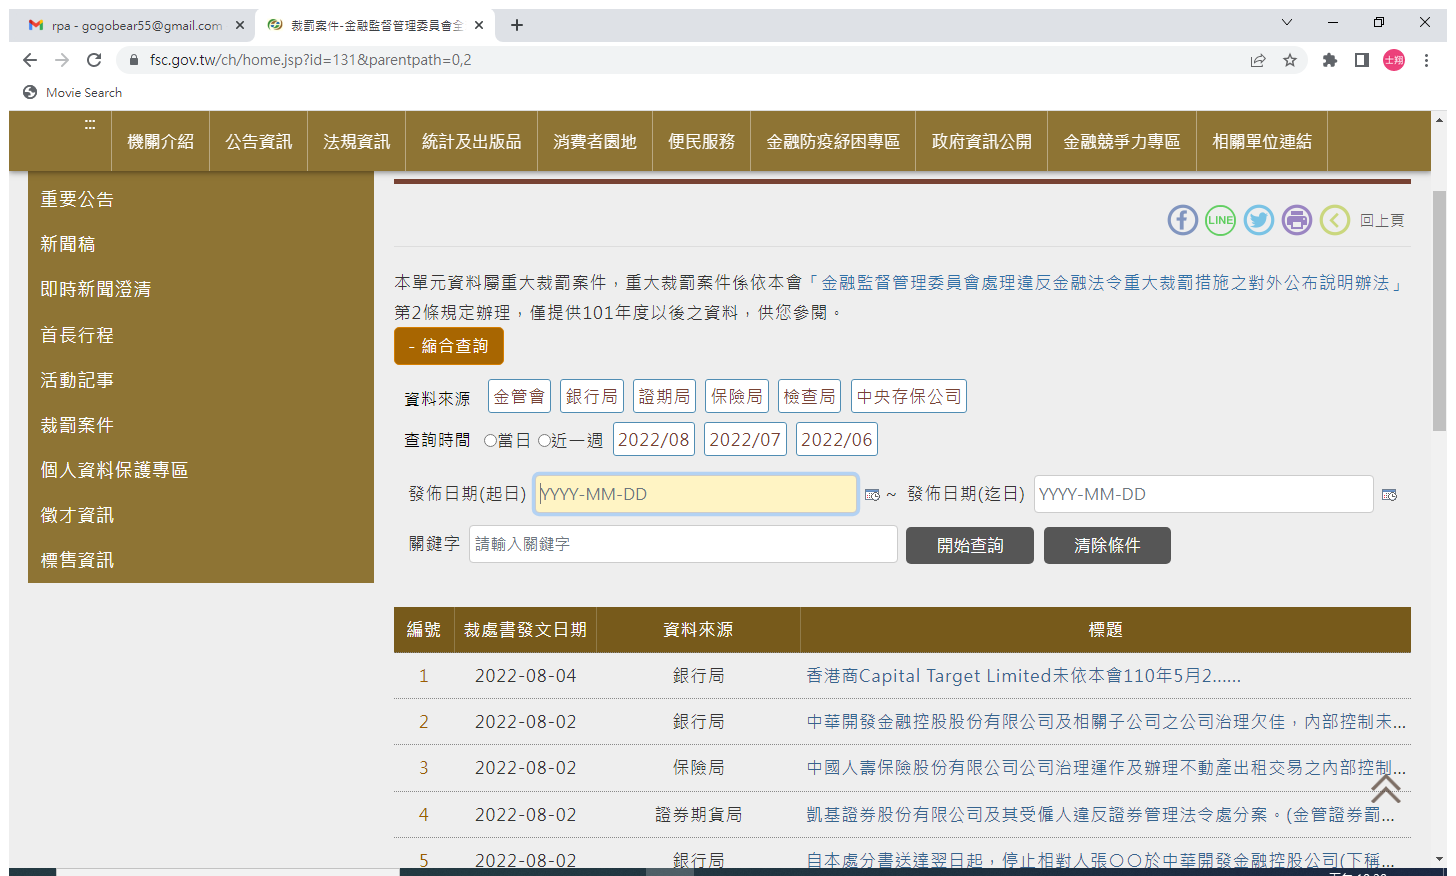
Workflow: Main

Step 1: NApplicationCard in window '裁罰案件-金融監督管理委員會全球資訊網' (chrome.exe)

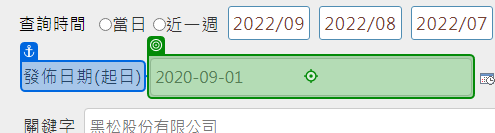
Step 2: type [StartDate] into '發佈日期(起日)'

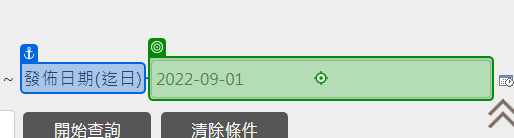
Step 3: type [EndDate] into '發佈日期(迄日)'

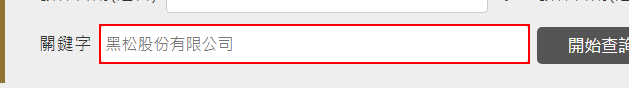
Step 4: Set Text 'INPUT  keyword' on the text box 'keyword'

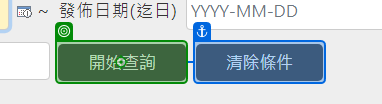
Step 5: click on '開始查詢'

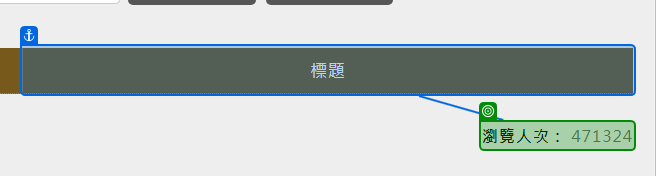
Step 6: get-text from '標題'

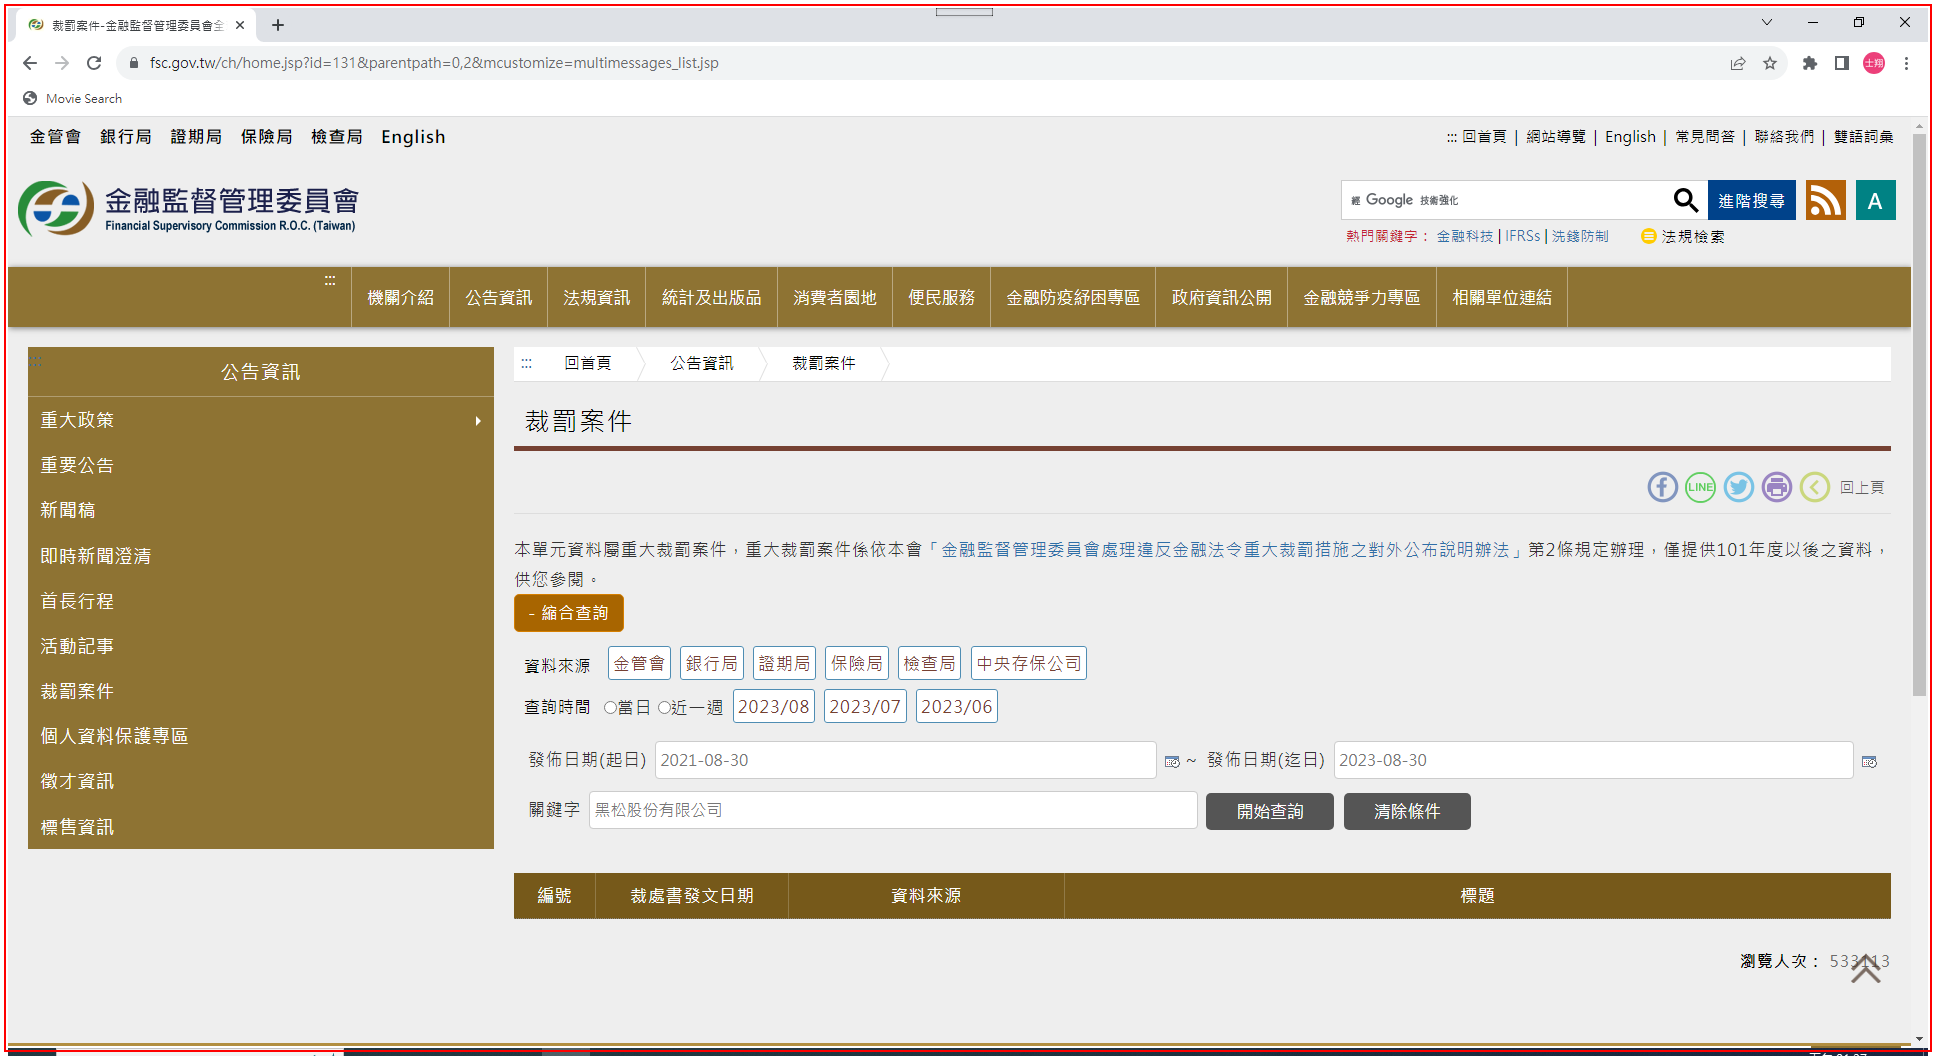
Step 7: screenshot-of of 'chrome.exe 裁罰案件-金融監督管理委...'

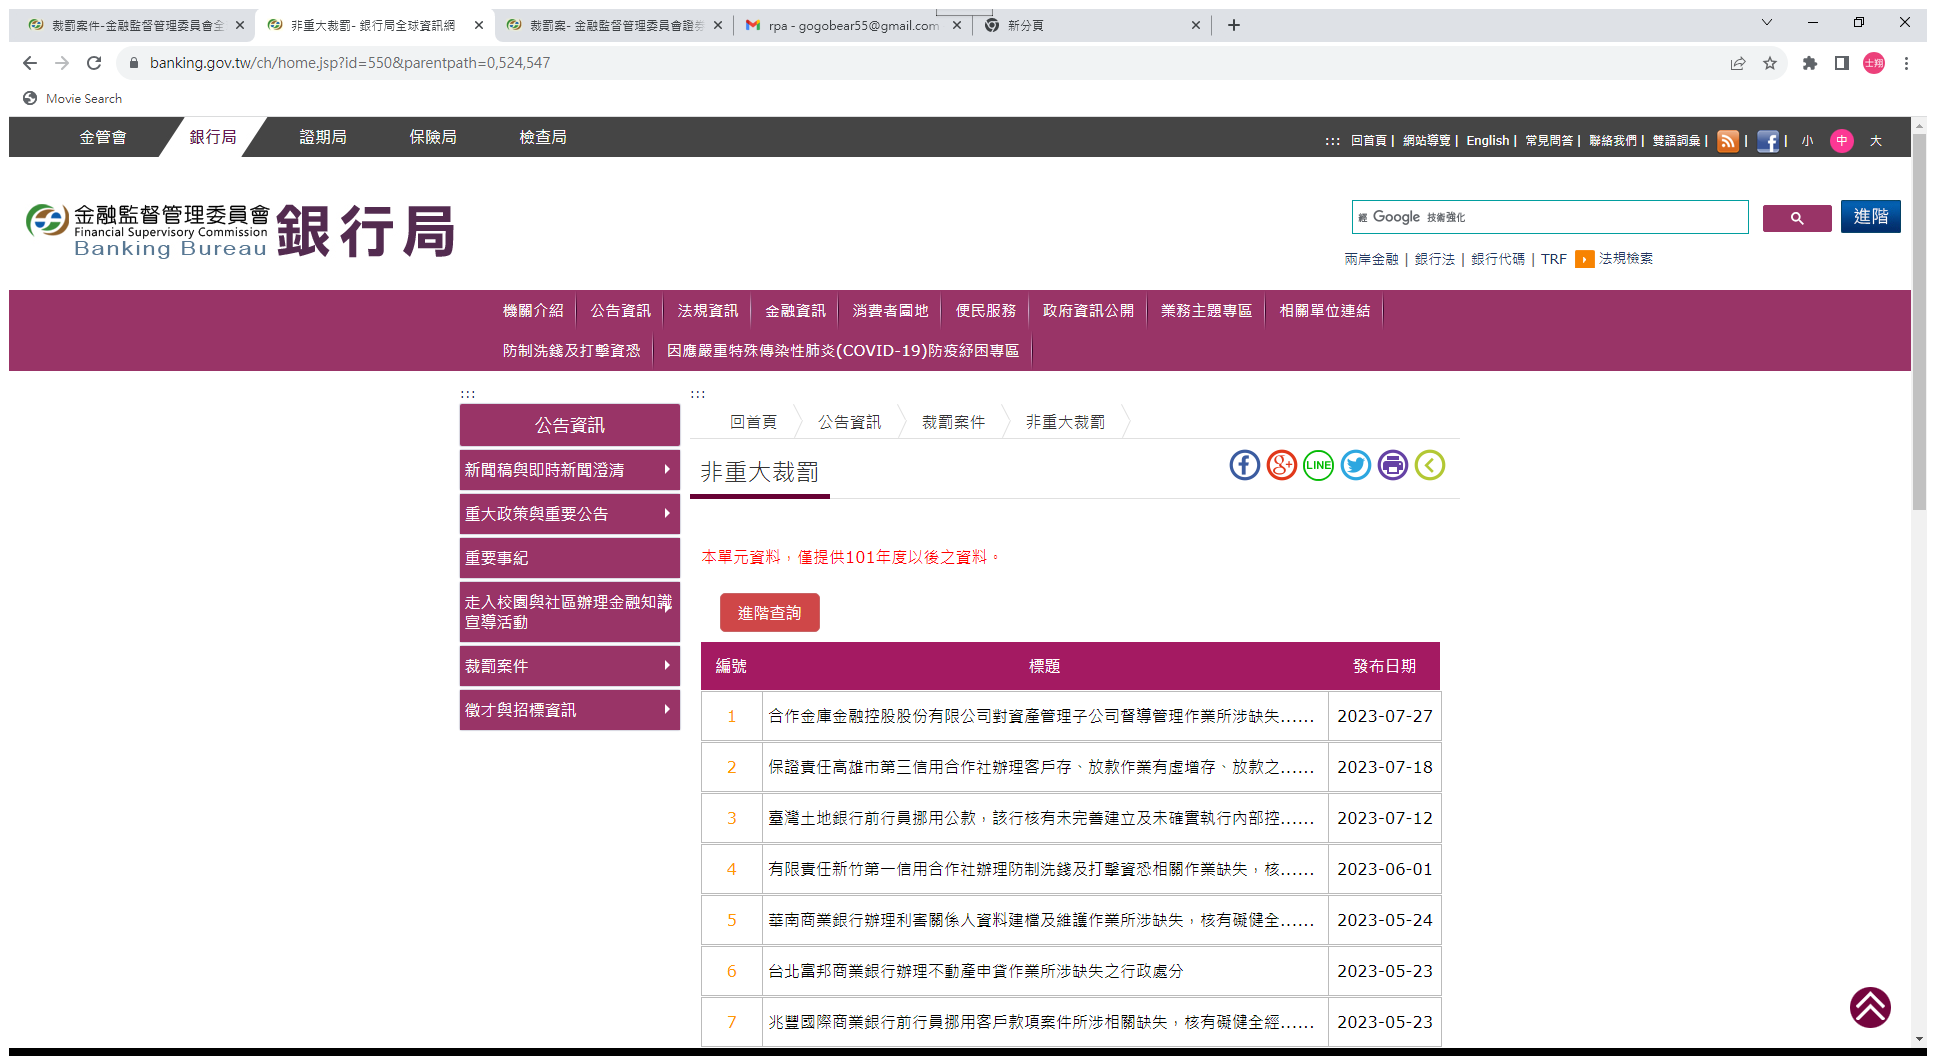
Step 8: NApplicationCard in window '非重大裁罰- 銀行局全球資訊網' (chrome.exe)

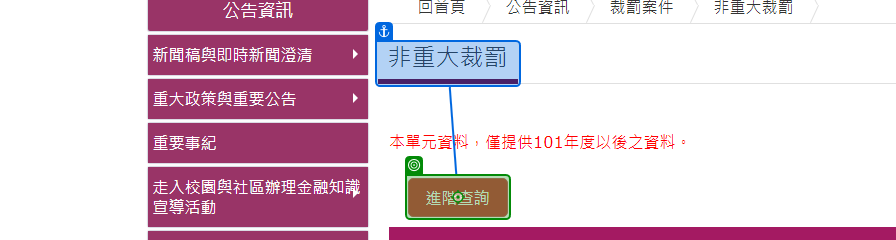
Step 9: click on '進階查詢'

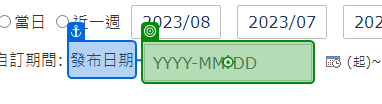
Step 10: type [StartDate] into '發布日期'

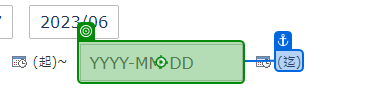
Step 11: type [EndDate] into '(迄)'

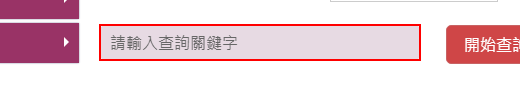
Step 12: Set Text 'INPUT  keyword' on the text box 'keyword'

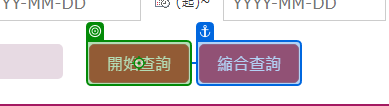
Step 13: click on '開始查詢'

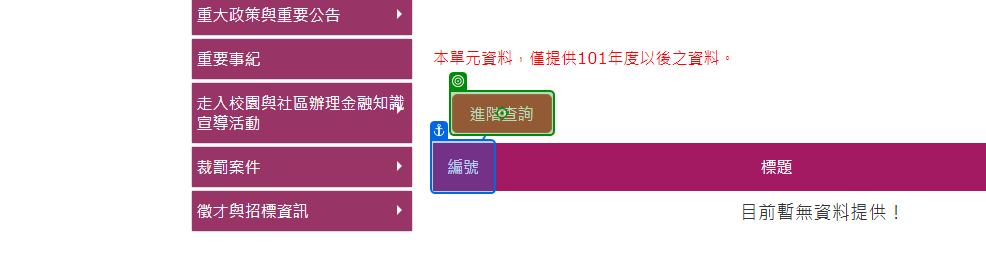
Step 14: click on '進階查詢'

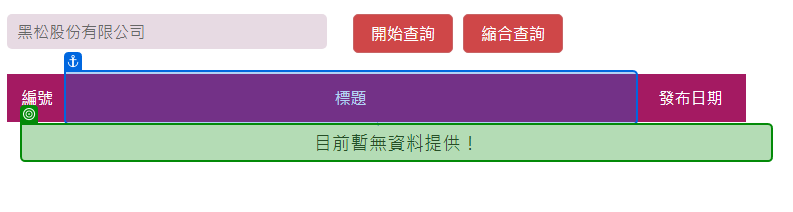
Step 15: get-text from '標題'

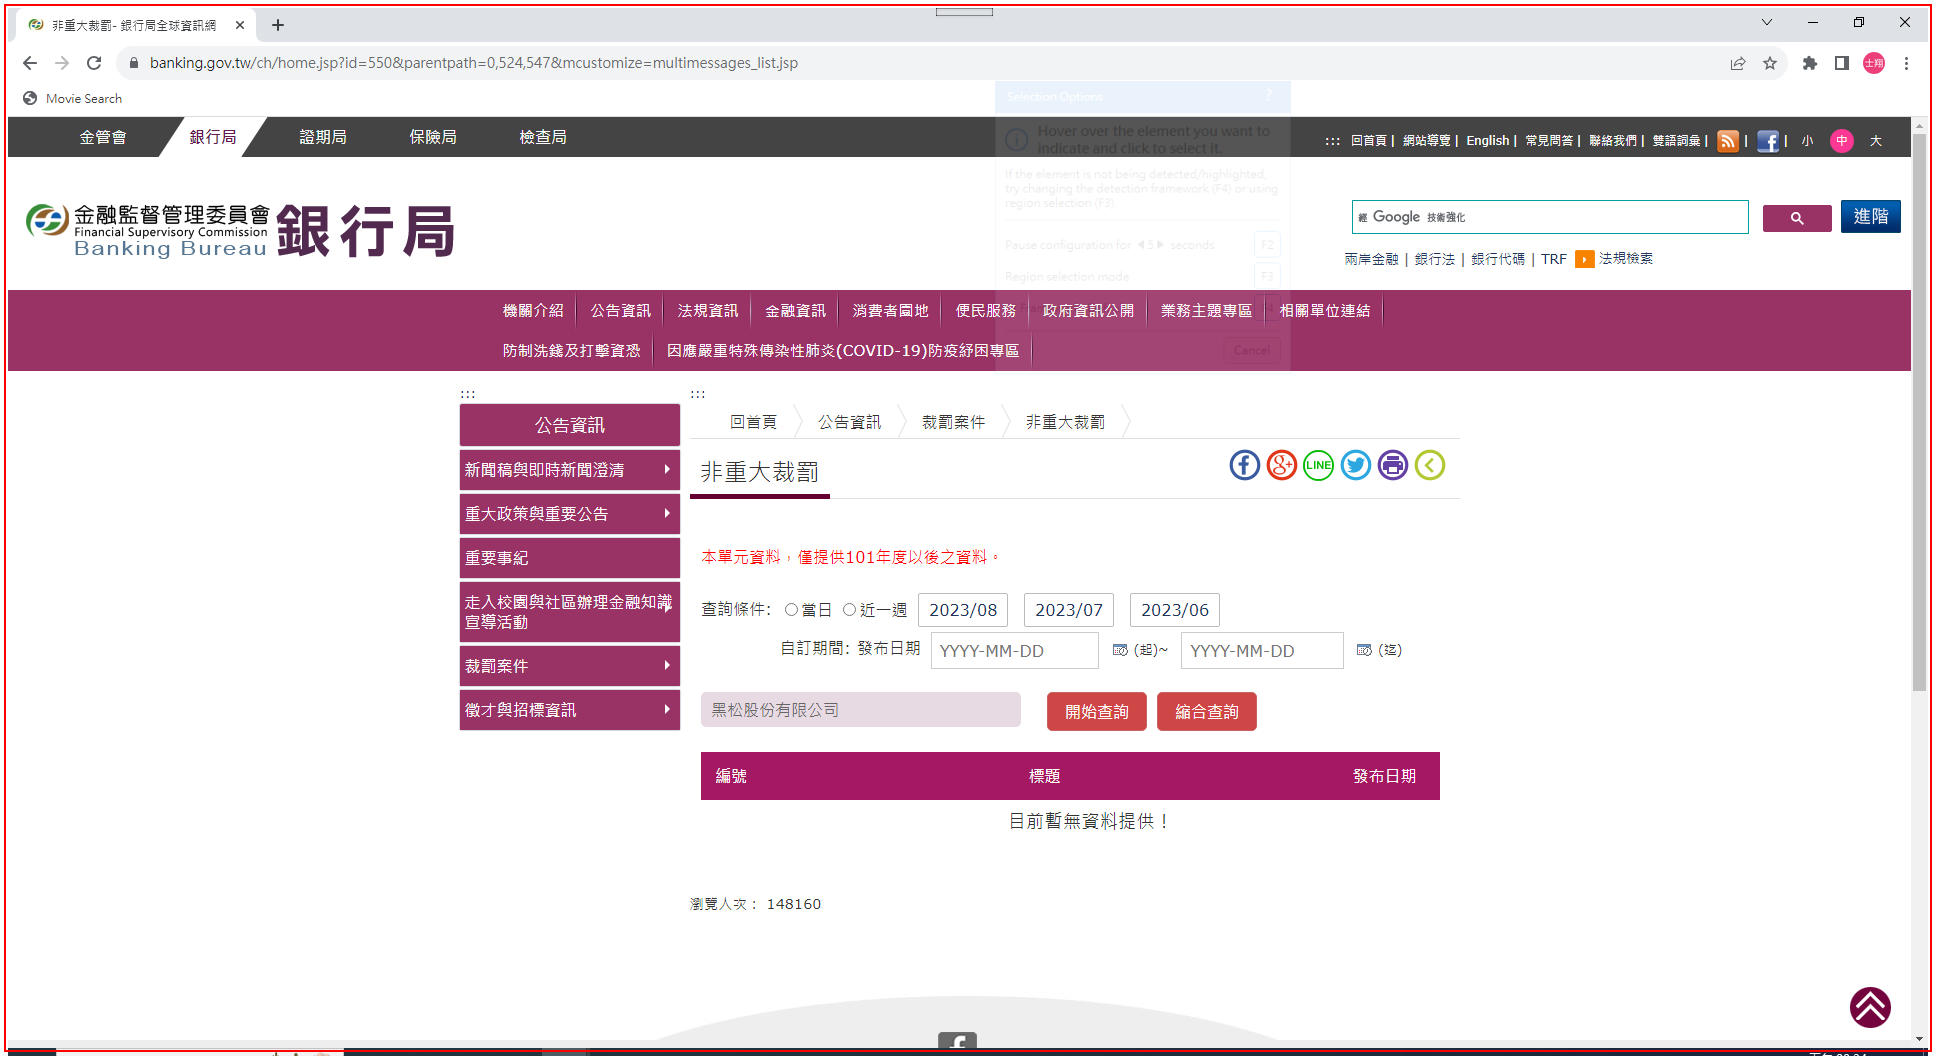
Step 16: screenshot-of of 'chrome.exe 裁罰案件-金融監督管理委...'

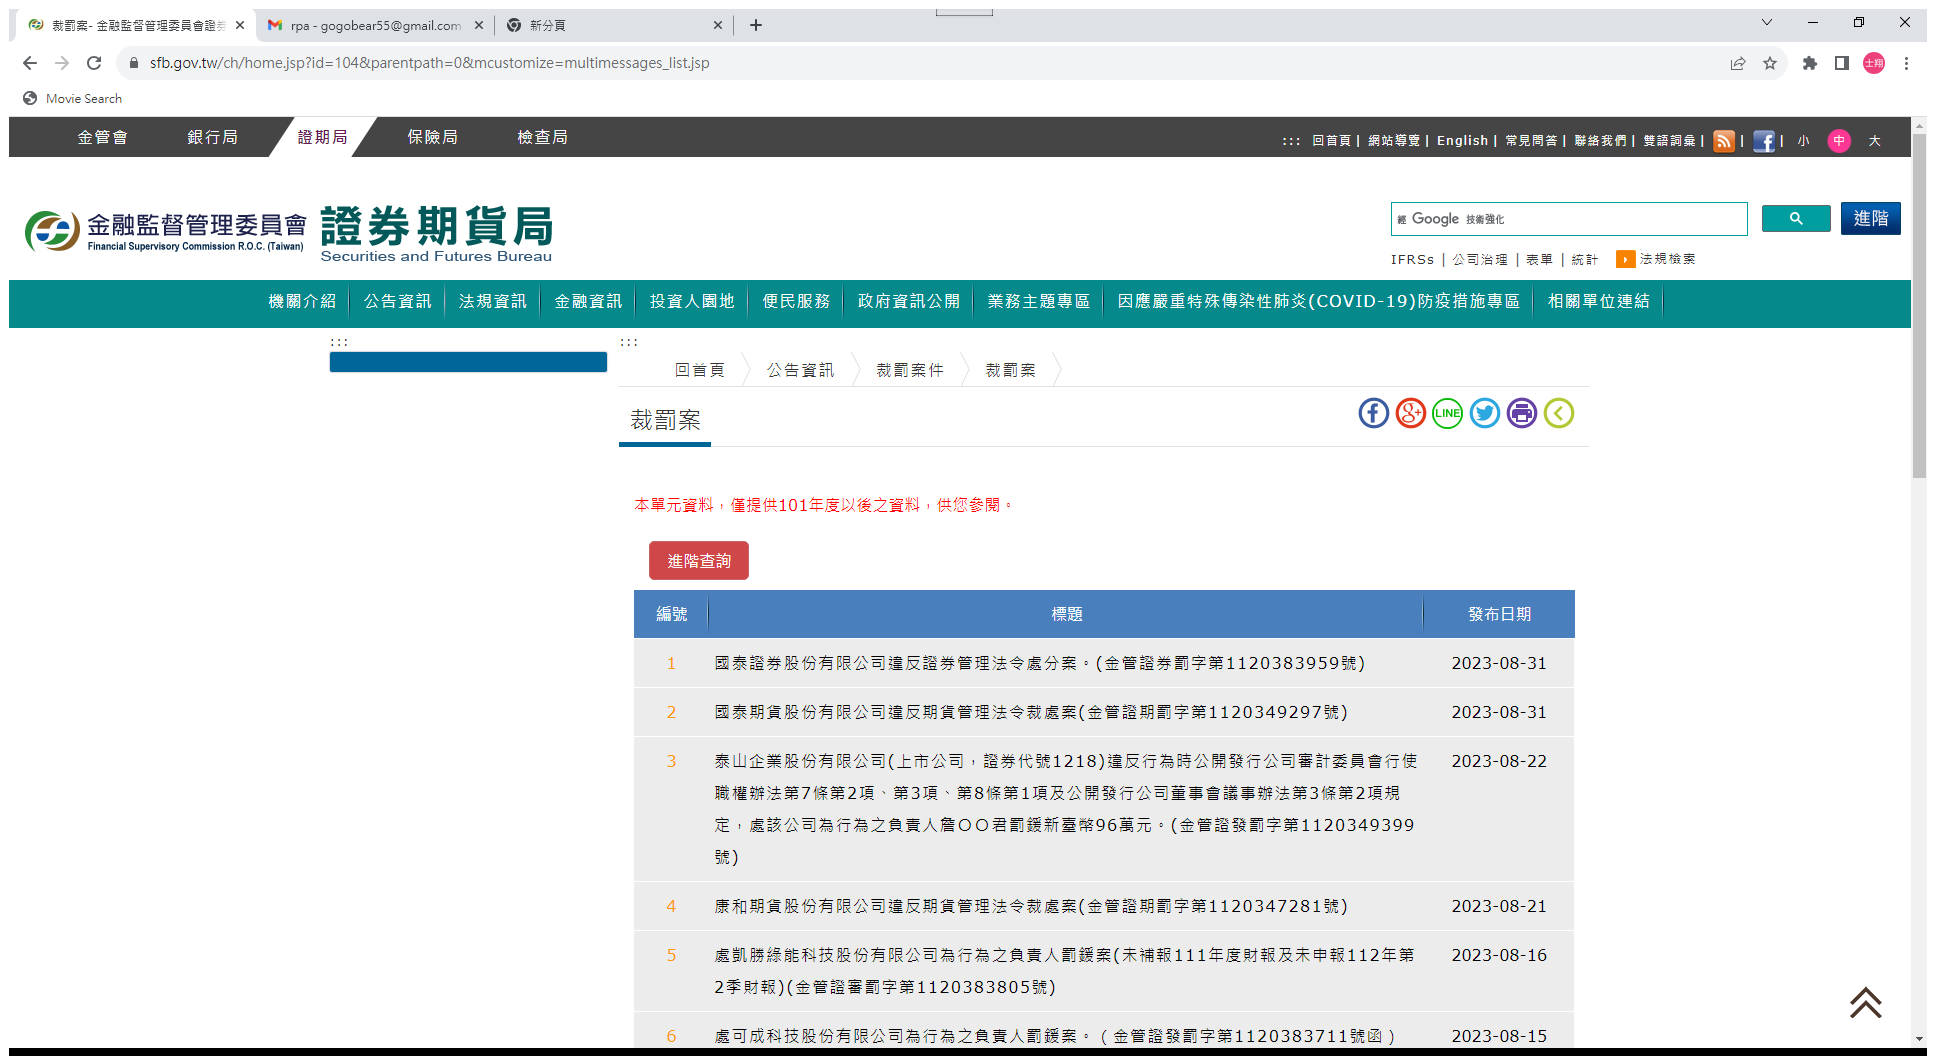
Step 17: NApplicationCard in window '裁罰案- 金融監督管理委員會證券期貨局全球資訊網' (chrome.exe)

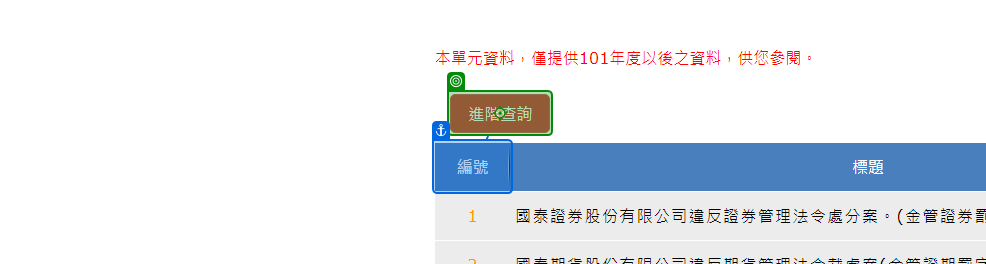
Step 18: click on '進階查詢'

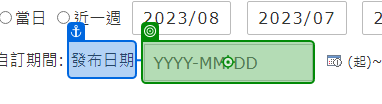
Step 19: type [StartDate] into '發布日期'

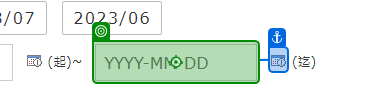
Step 20: type [EndDate]

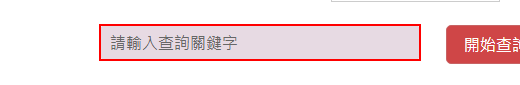
Step 21: Set Text 'INPUT  keyword' on the text box 'keyword'

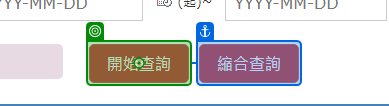
Step 22: click on '開始查詢'

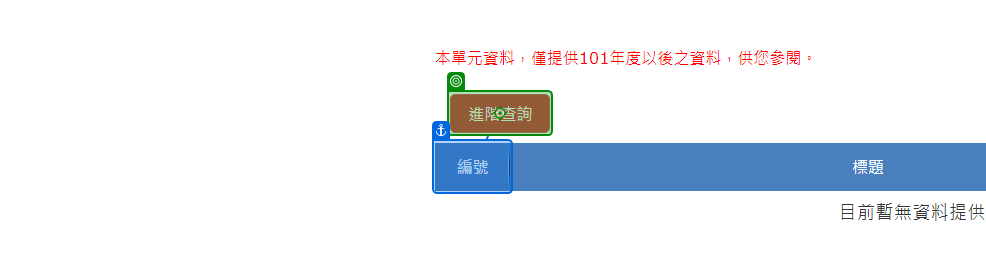
Step 23: click on '進階查詢'

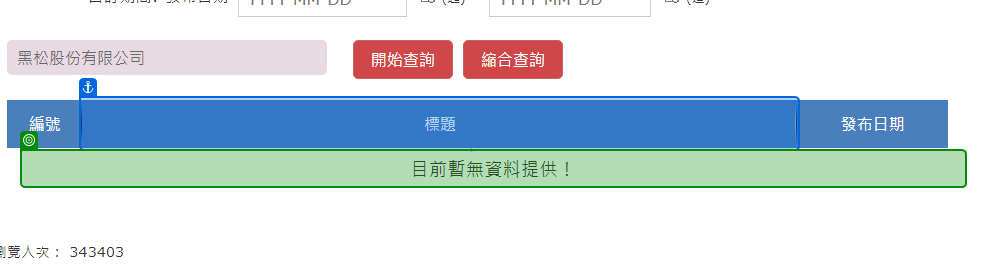
Step 24: get-text from '標題'

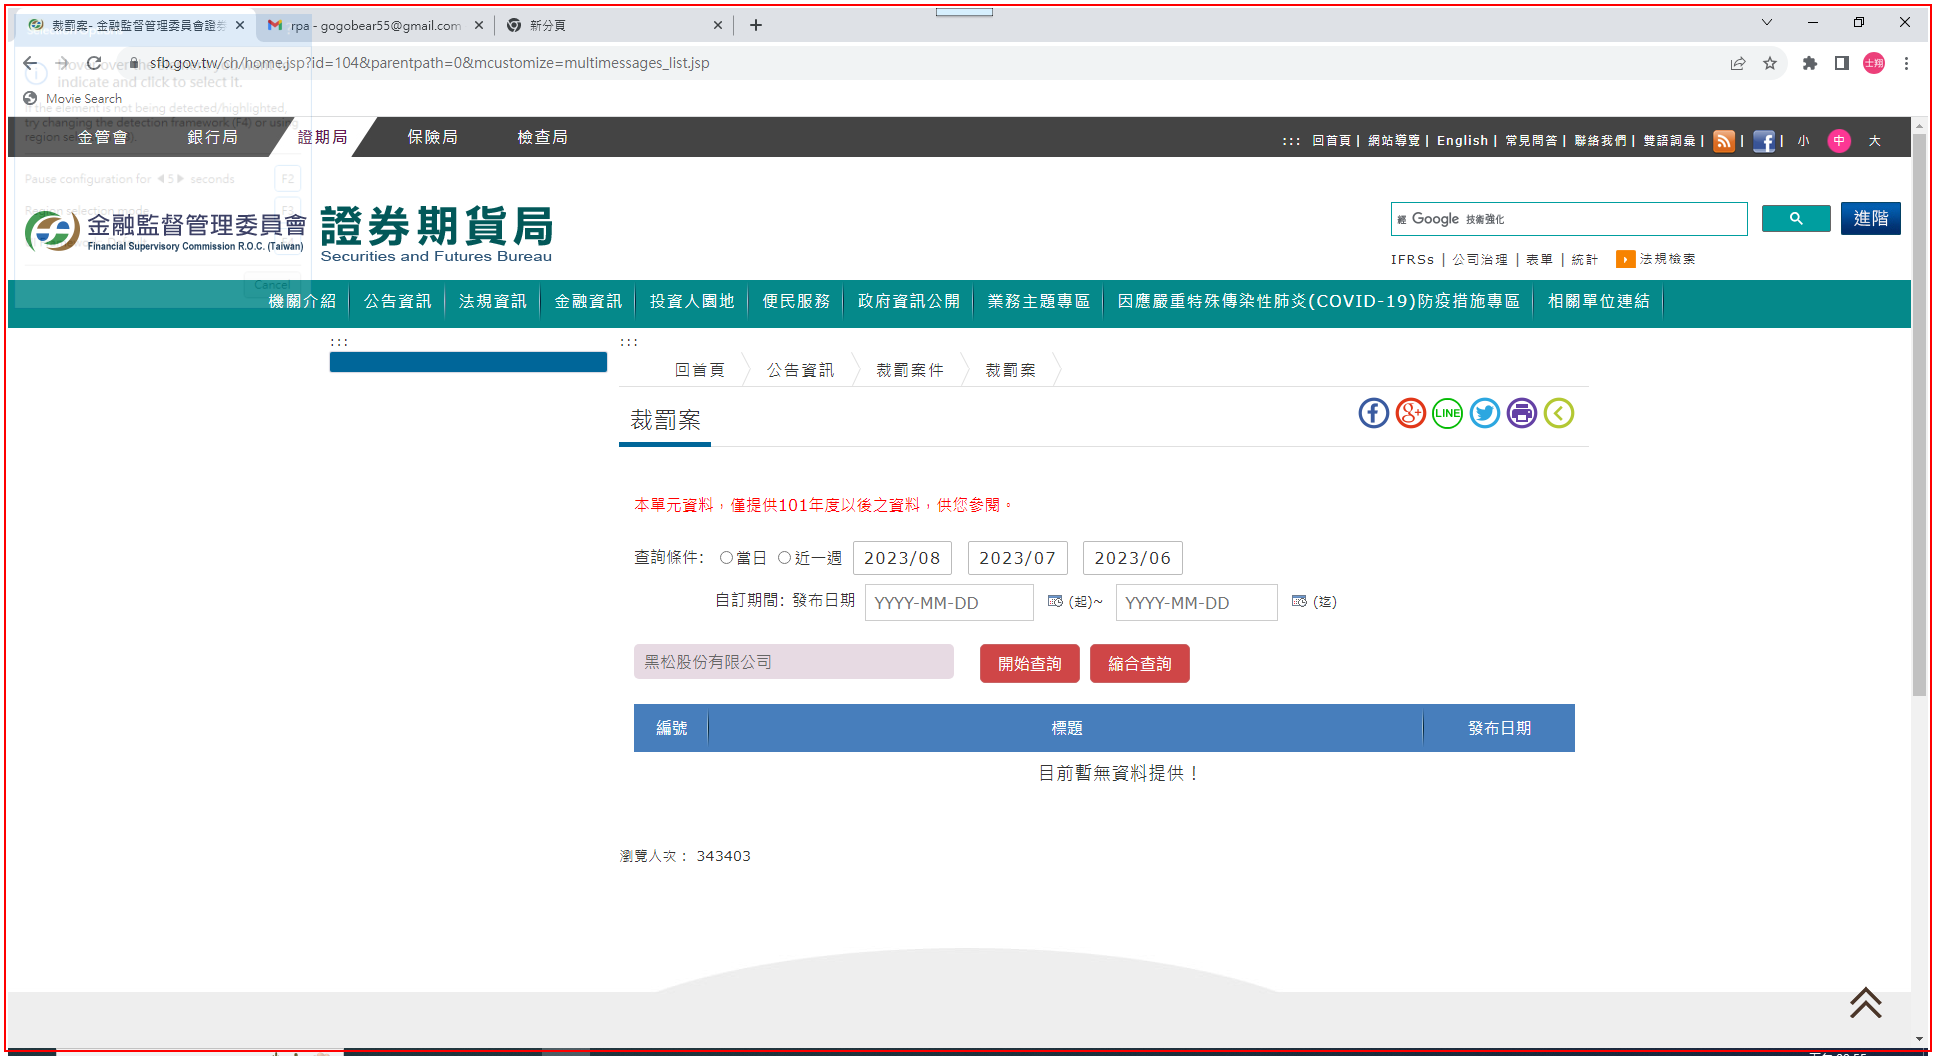
Step 25: screenshot-of of 'chrome.exe 裁罰案件-金融監督管理委...'

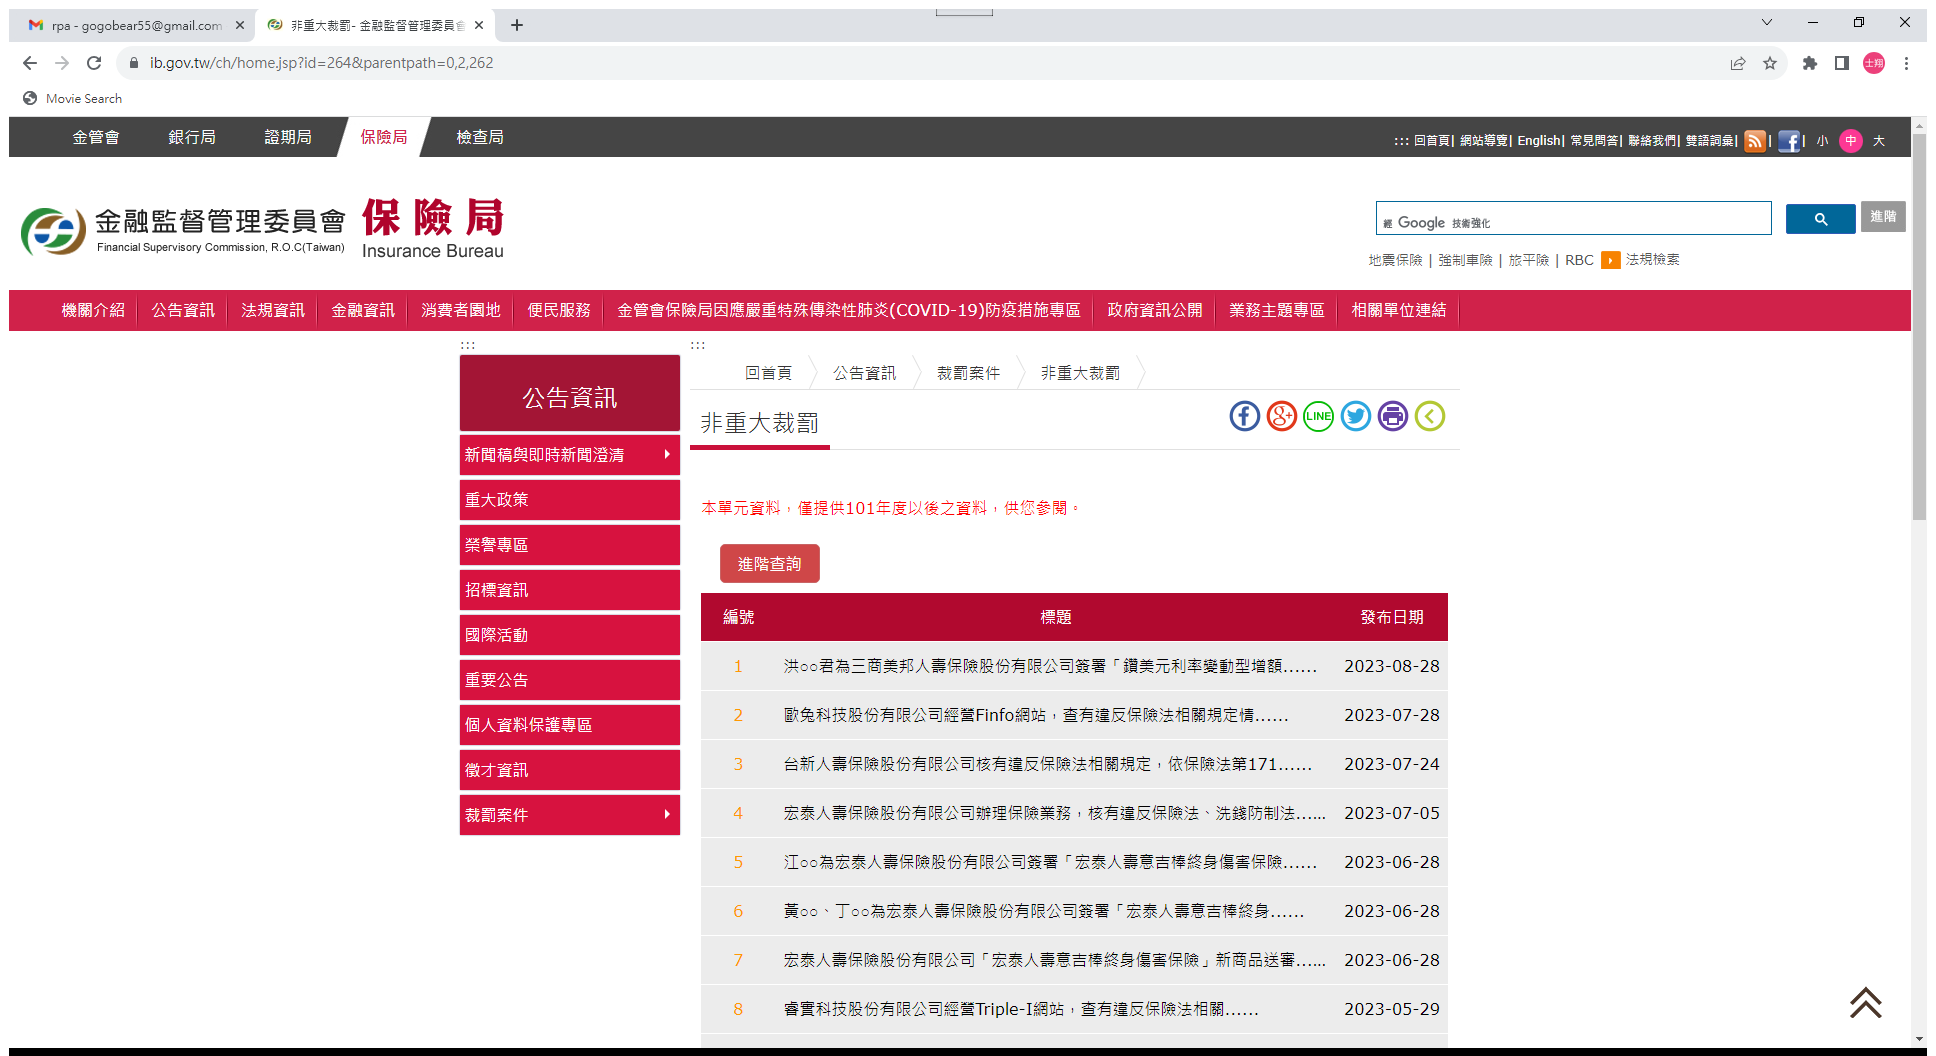
Step 26: NApplicationCard in window '非重大裁罰- 金融監督管理委員會保險局全球資訊網' (chrome.exe)

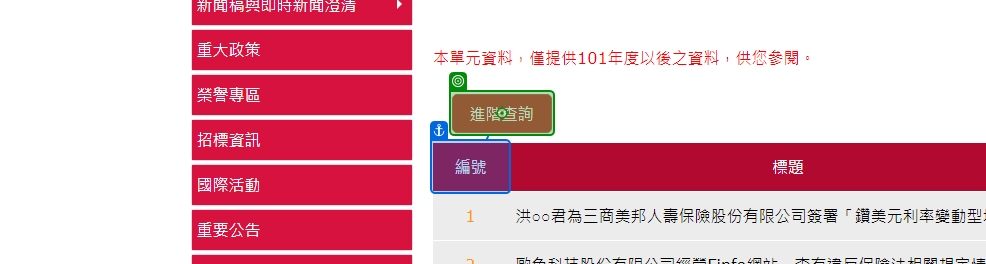
Step 27: click on '進階查詢'

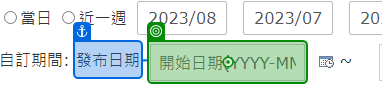
Step 28: type [StartDate] into '發布日期'

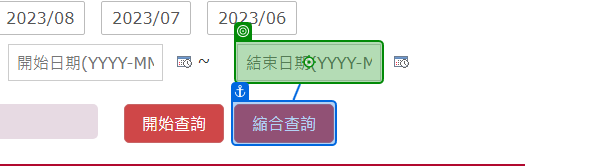
Step 29: type [EndDate] into 'INPUT qdldate'

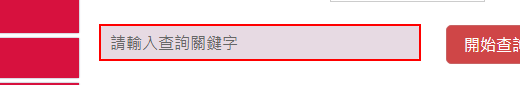
Step 30: Set Text 'INPUT  keyword' on the text box 'keyword'

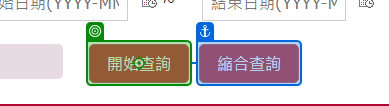
Step 31: click on '開始查詢'

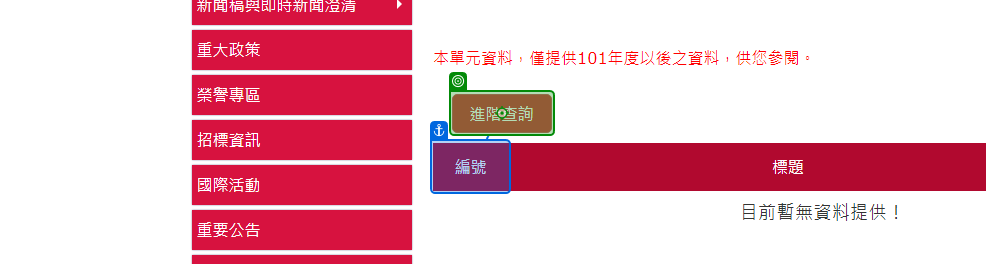
Step 32: click on '進階查詢'

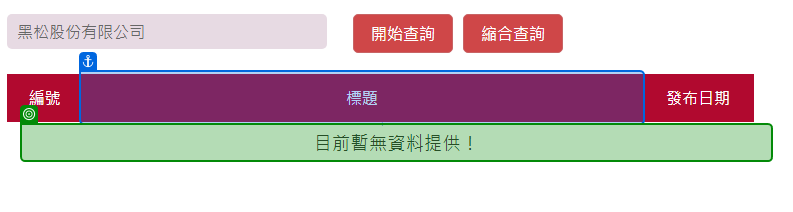
Step 33: get-text from '標題'

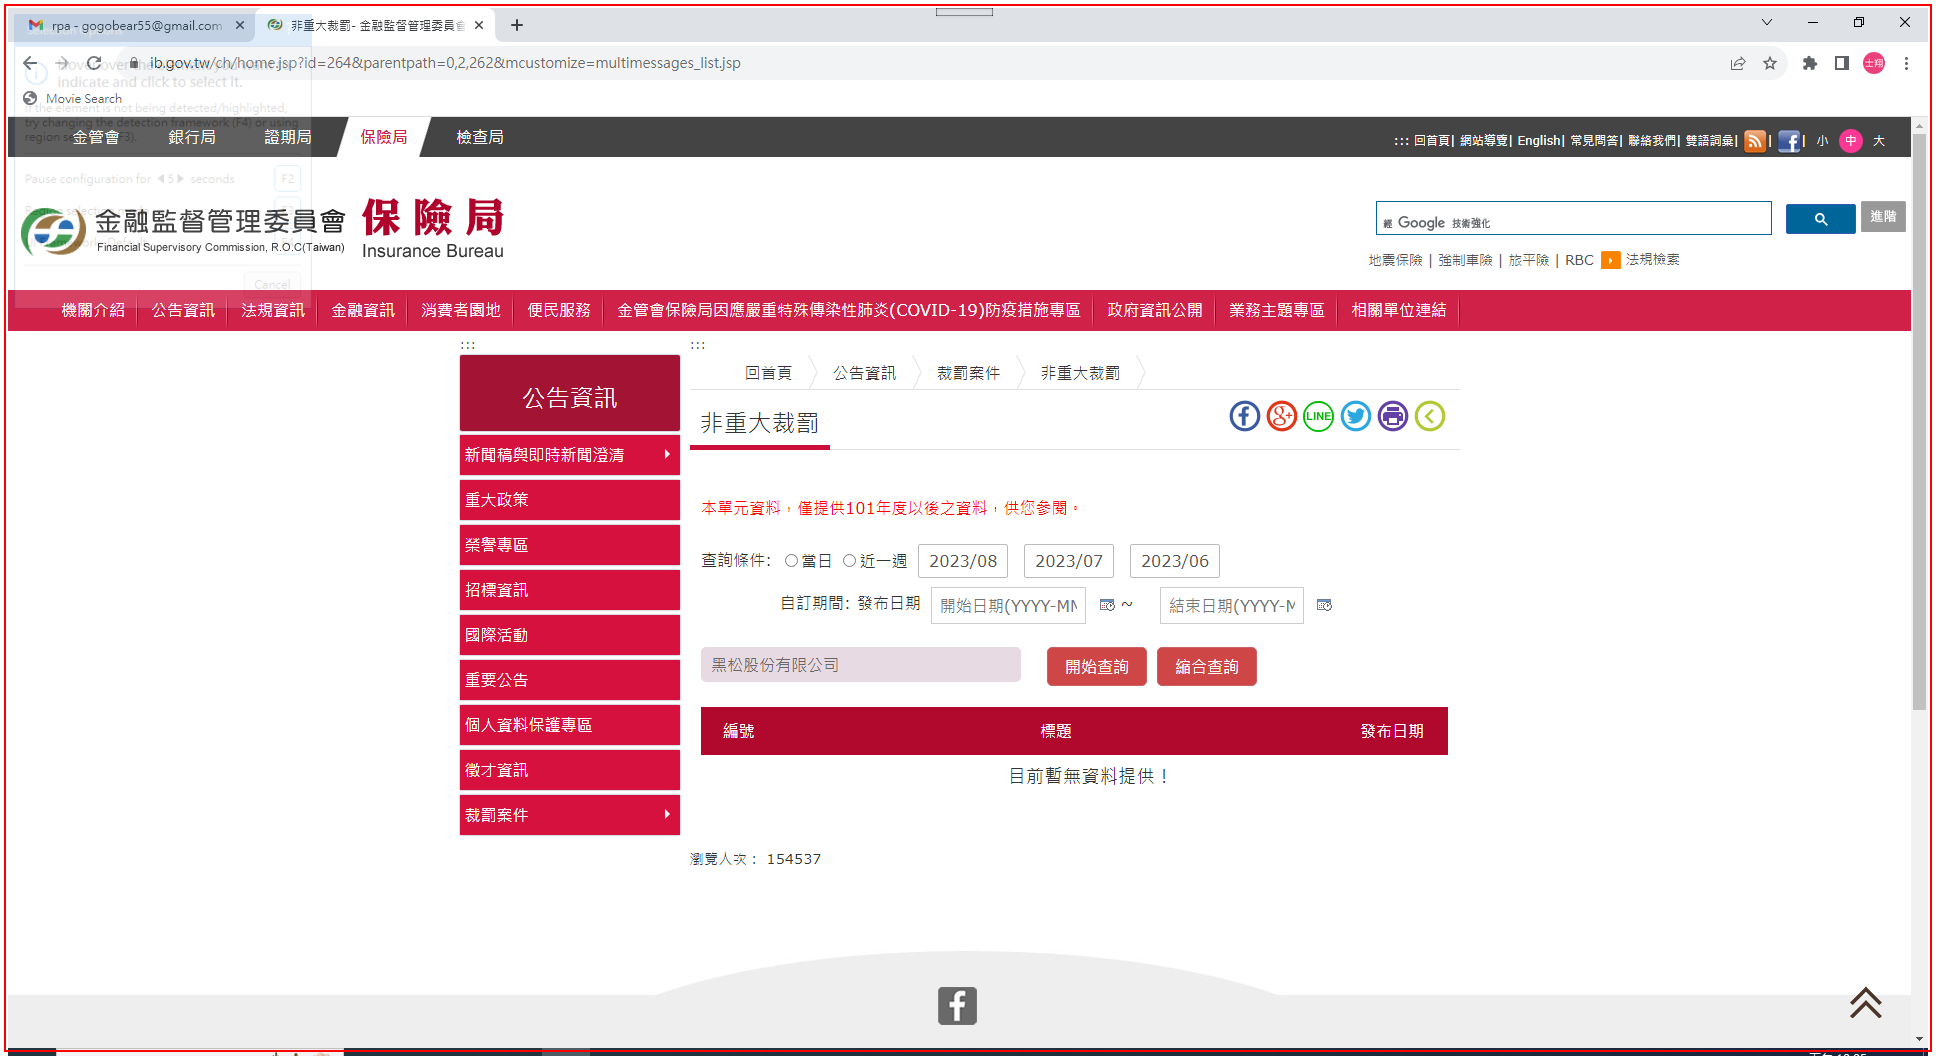
Step 34: screenshot-of of 'chrome.exe 裁罰案件-金融監督管理委...'